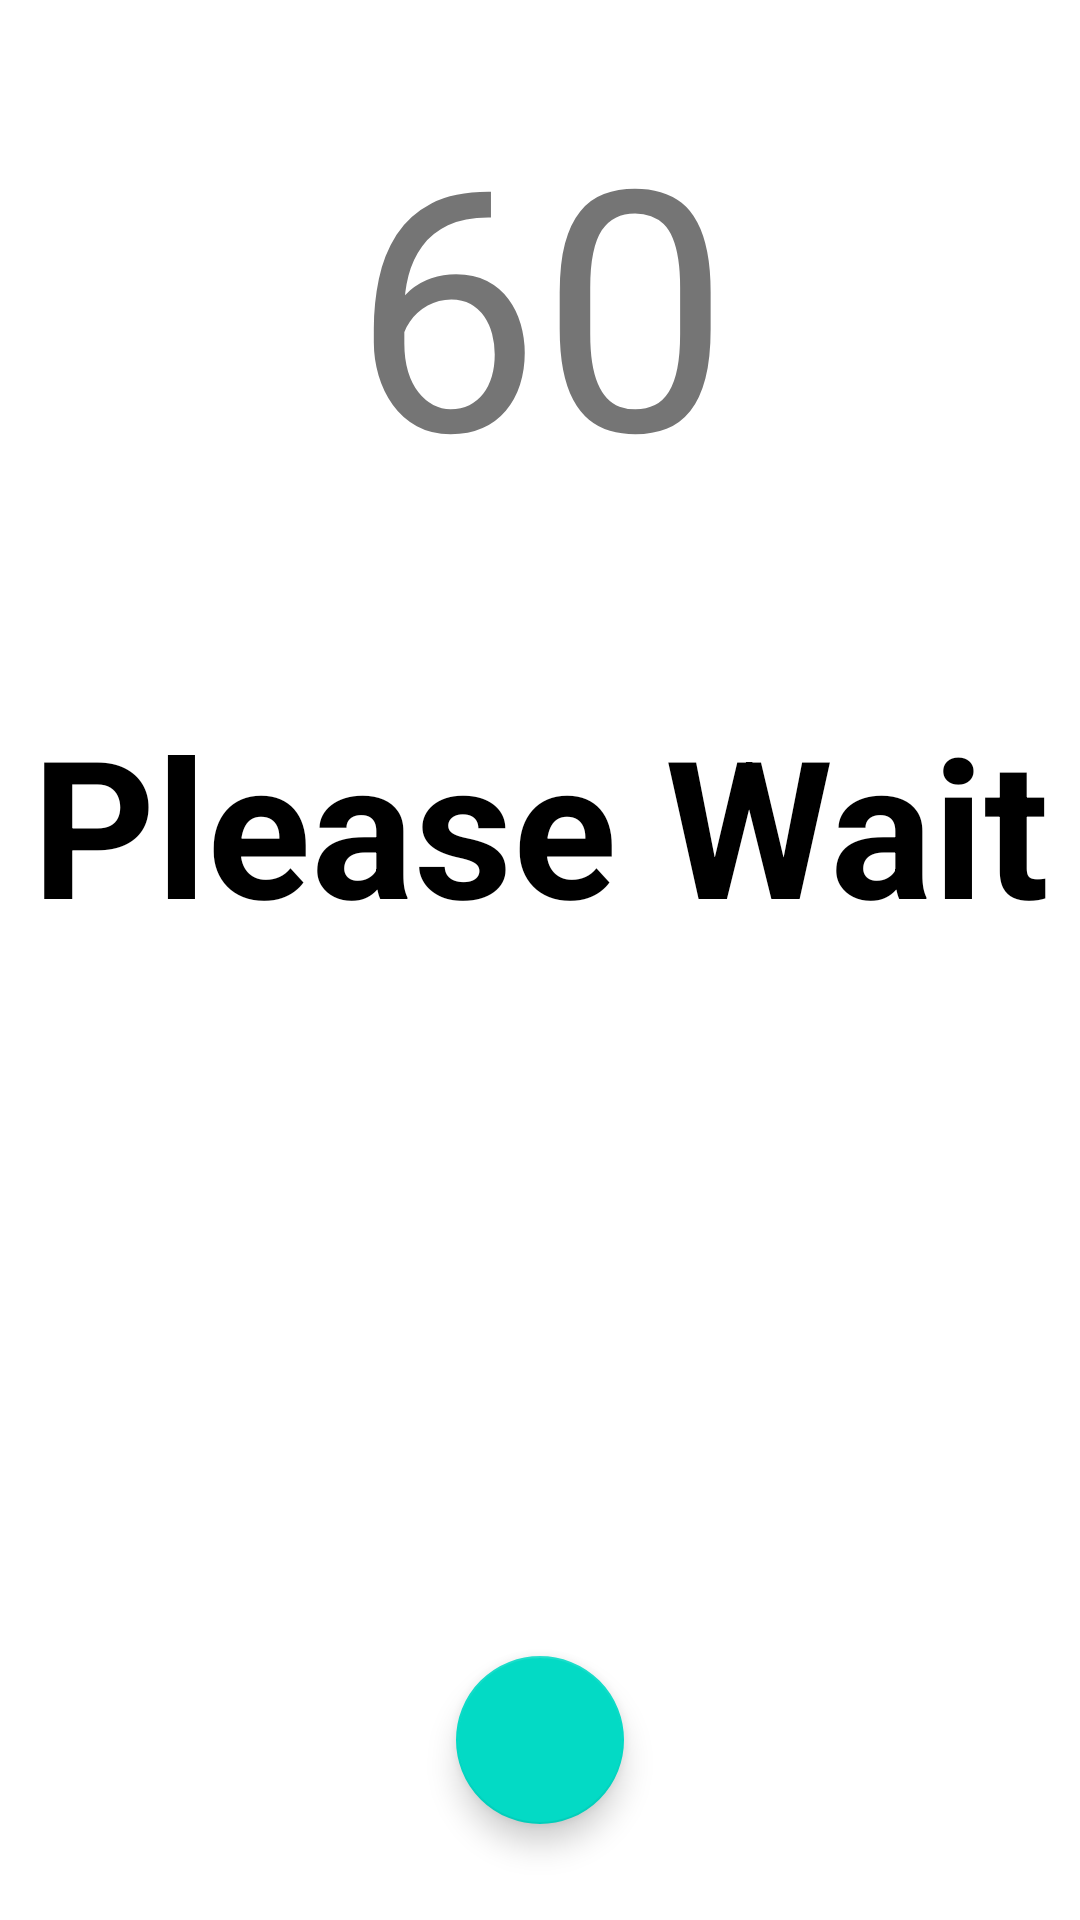

Android layout source for this screen:
<!-- AndroidManifest.xml: application theme Theme.SpyGame -->
<!-- res/layout/activity_game.xml -->
<?xml version="1.0" encoding="utf-8"?>
<androidx.constraintlayout.widget.ConstraintLayout xmlns:android="http://schemas.android.com/apk/res/android"
    xmlns:app="http://schemas.android.com/apk/res-auto"
    xmlns:tools="http://schemas.android.com/tools"
    android:layout_width="match_parent"
    android:layout_height="match_parent"
    tools:context=".GameActivity">

    <TextView
        android:id="@+id/timer"
        android:layout_width="0dp"
        android:layout_height="200dp"
        android:autoSizeTextType="uniform"
        android:gravity="center"
        android:text="60"

        app:layout_constraintEnd_toEndOf="parent"
        app:layout_constraintHorizontal_bias="0.0"
        app:layout_constraintStart_toStartOf="parent"
        app:layout_constraintTop_toTopOf="parent" />

    <TextView
        android:id="@+id/gameObject"
        android:layout_width="wrap_content"
        android:layout_height="wrap_content"
        android:layout_marginTop="32dp"
        android:hint="Black"
        android:text="Please Wait"
        android:textColor="#000000"
        android:textSize="64dp"
        android:textStyle="bold"
        app:layout_constraintEnd_toEndOf="parent"
        app:layout_constraintStart_toStartOf="parent"
        app:layout_constraintTop_toBottomOf="@+id/timer" />


    <com.google.android.material.floatingactionbutton.FloatingActionButton
        android:layout_height="wrap_content"
        android:layout_width="wrap_content"
        android:id="@+id/microphone"
        android:layout_marginBottom="32dp"
        android:textAlignment="center"
        app:layout_constraintBottom_toBottomOf="parent"
        app:layout_constraintEnd_toEndOf="parent"
        app:layout_constraintStart_toStartOf="parent"
        app:srcCompat="@drawable/ic_baseline_mic_24" />


</androidx.constraintlayout.widget.ConstraintLayout>
<!-- resources referenced by this layout -->
<resources>
  <style name="Theme.SpyGame" parent="Theme.MaterialComponents.DayNight.DarkActionBar">
          
          <item name="colorPrimary">@color/purple_500</item>
          <item name="colorPrimaryVariant">@color/purple_700</item>
          <item name="colorOnPrimary">@color/white</item>
          
          <item name="colorSecondary">@color/teal_200</item>
          <item name="colorSecondaryVariant">@color/teal_700</item>
          <item name="colorOnSecondary">@color/black</item>
          
          <item name="android:statusBarColor" tools:targetApi="l">?attr/colorPrimaryVariant</item>
          
      </style>
  <color name="purple_500">#FF6200EE</color>
  <color name="purple_700">#FF3700B3</color>
  <color name="white">#FFFFFF</color>
  <color name="teal_200">#FF03DAC5</color>
  <color name="teal_700">#FF018786</color>
  <color name="black">#000000</color>
</resources>
